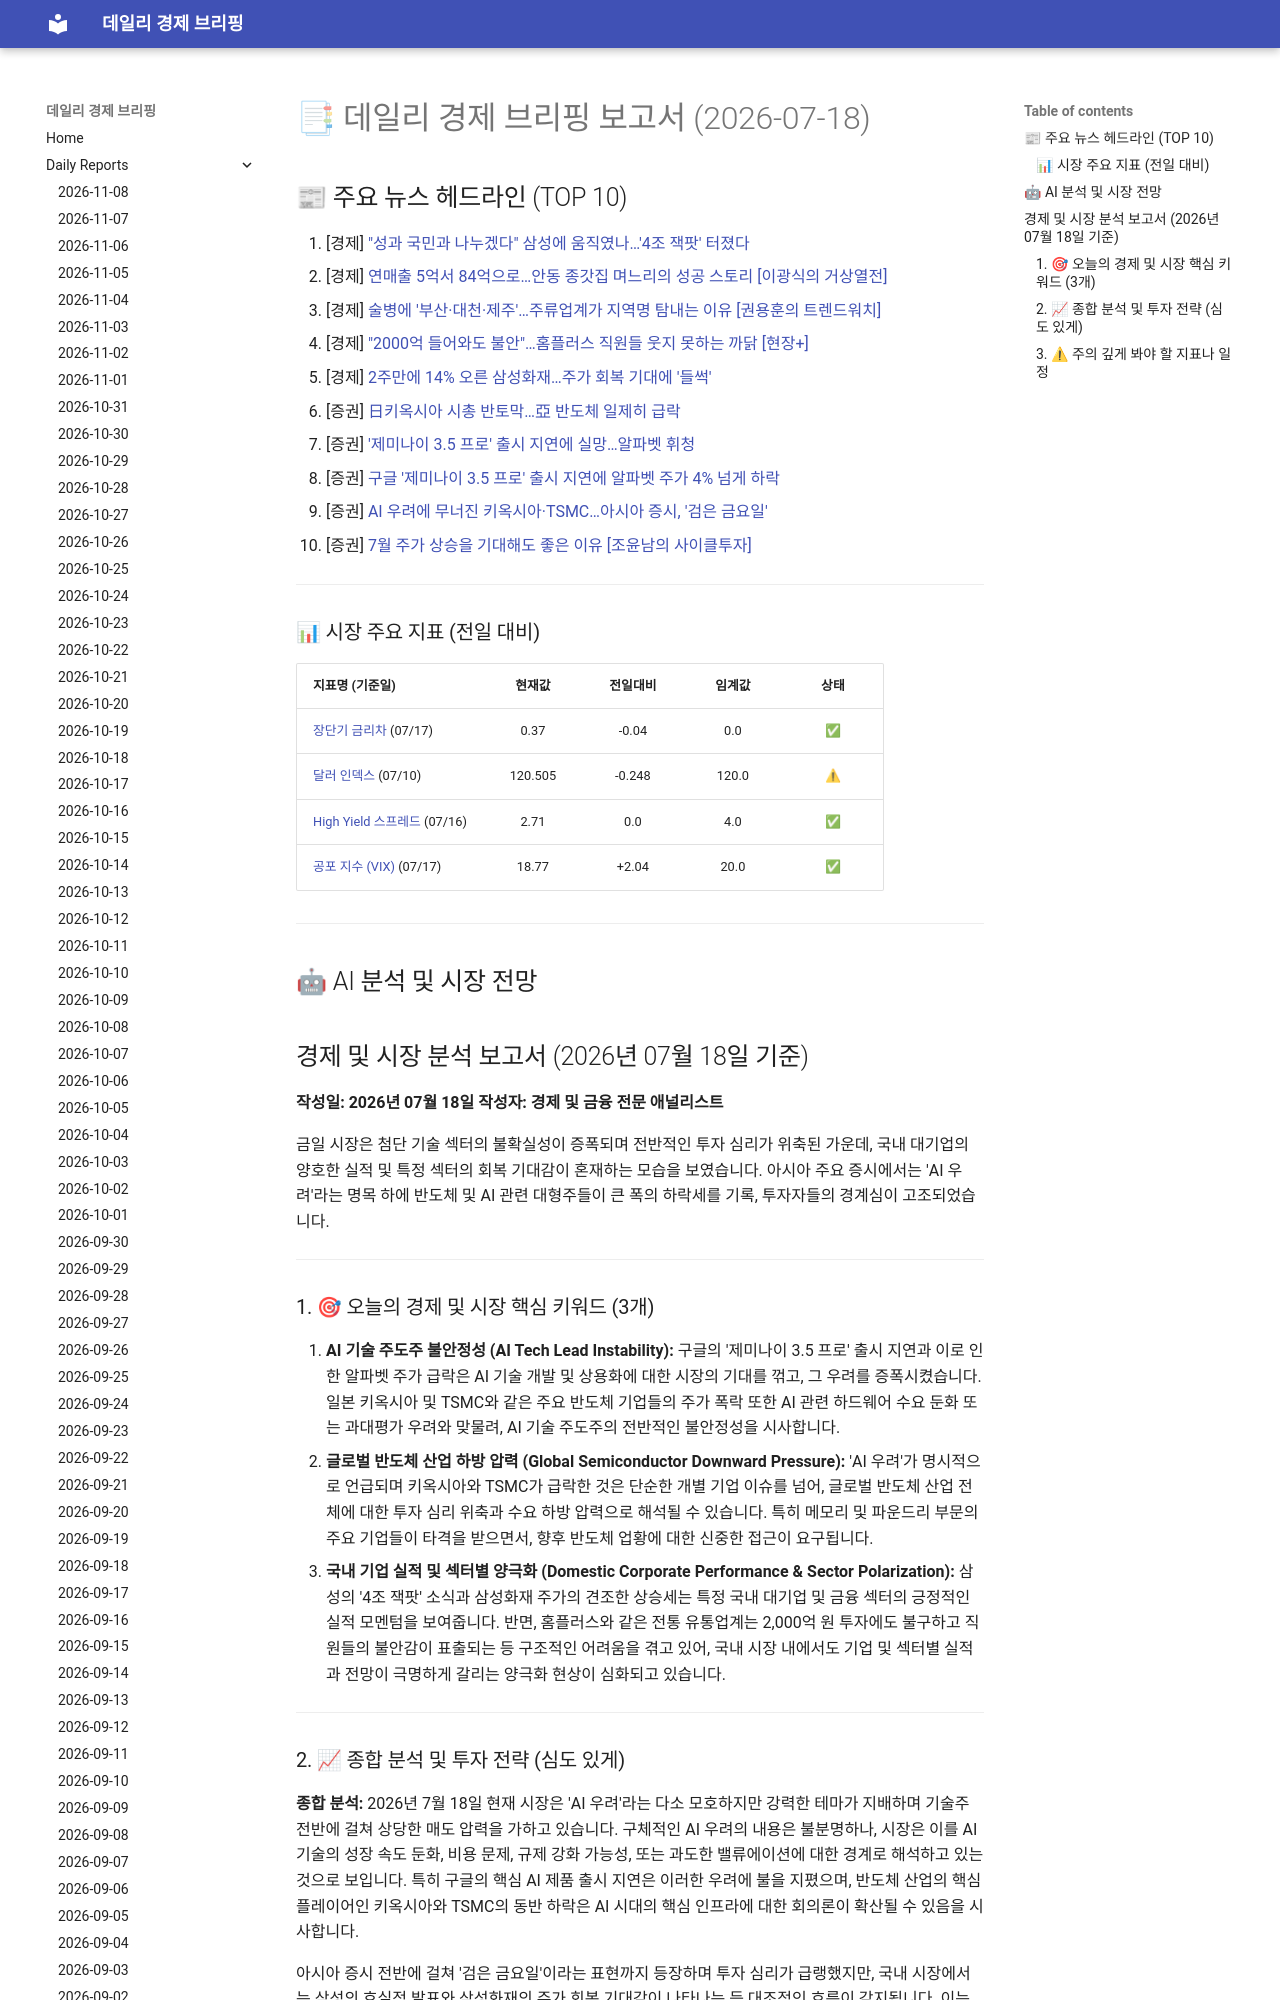

repository: 4610162/daily_news · page: reports/2026-07-18/index.html · generator: mkdocs

# 📑 데일리 경제 브리핑 보고서 (2026-07-18)

## 📰 주요 뉴스 헤드라인 (TOP 10)
1. [경제] ["성과 국민과 나누겠다" 삼성에 움직였나…'4조 잭팟' 터졌다](https://www.hankyung.com/article/2026071713427)
2. [경제] [연매출 5억서 84억으로…안동 종갓집 며느리의 성공 스토리 [이광식의 거상열전]](https://www.hankyung.com/article/202607170604i)
3. [경제] [술병에 '부산·대천·제주'…주류업계가 지역명 탐내는 이유 [권용훈의 트렌드워치]](https://www.hankyung.com/article/202607143583i)
4. [경제] ["2000억 들어와도 불안"…홈플러스 직원들 웃지 못하는 까닭 [현장+]](https://www.hankyung.com/article/202607171087g)
5. [경제] [2주만에 14% 오른 삼성화재…주가 회복 기대에 '들썩'](https://www.hankyung.com/article/202607170726i)
6. [증권] [日키옥시아 시총 반토막…亞 반도체 일제히 급락](https://www.hankyung.com/article/2026071712541)
7. [증권] ['제미나이 3.5 프로' 출시 지연에 실망…알파벳 휘청](https://www.hankyung.com/article/2026071712241)
8. [증권] [구글 '제미나이 3.5 프로' 출시 지연에 알파벳 주가 4% 넘게 하락](https://www.hankyung.com/article/202607171084i)
9. [증권] [AI 우려에 무너진 키옥시아·TSMC…아시아 증시, '검은 금요일'](https://www.hankyung.com/article/202607170983i)
10. [증권] [7월 주가 상승을 기대해도 좋은 이유 [조윤남의 사이클투자]](https://www.hankyung.com/article/202607131754i)

---

### 📊 시장 주요 지표 (전일 대비)
| 지표명 (기준일) | 현재값 | 전일대비 | 임계값 | 상태 |
| :--- | :---: | :---: | :---: | :---: |
| [장단기 금리차](https://fred.stlouisfed.org/series/T10Y2Y) (07/17) | 0.37 | -0.04 | 0.0 | ✅ |
| [달러 인덱스](https://fred.stlouisfed.org/series/DTWEXBGS) (07/10) | 120.505 | -0.248 | 120.0 | ⚠ |
| [High Yield 스프레드](https://fred.stlouisfed.org/series/BAMLH0A0HYM2) (07/16) | 2.71 | 0.0 | 4.0 | ✅ |
| [공포 지수 (VIX)](https://finance.yahoo.com/quote/%5EVIX) (07/17) | 18.77 | +2.04 | 20.0 | ✅ |



---

## 🤖 AI 분석 및 시장 전망
